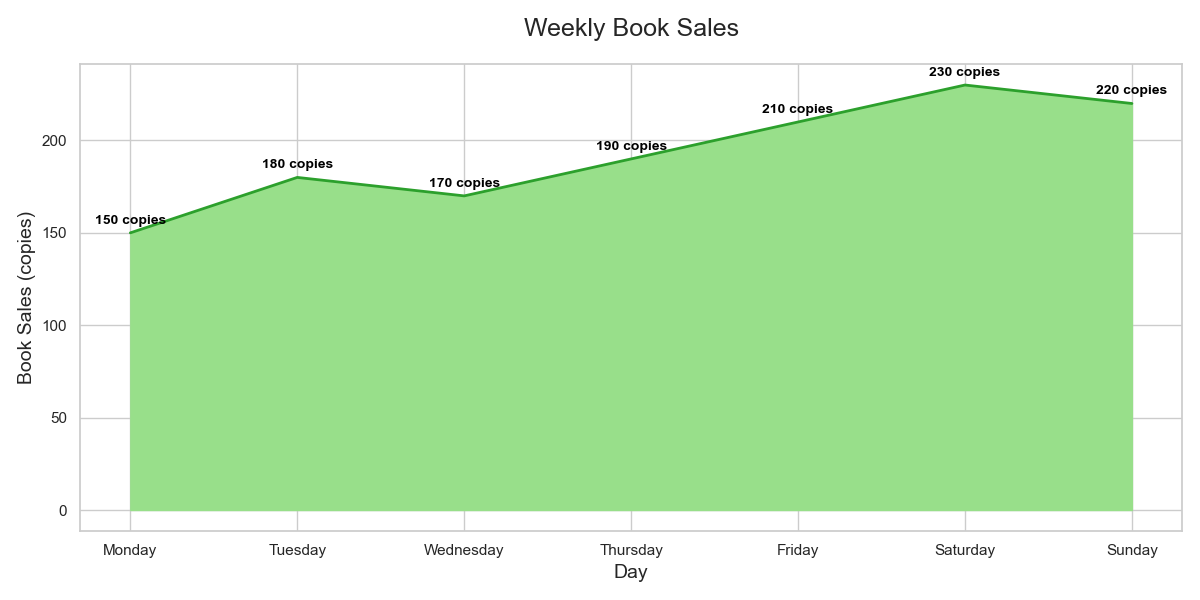

Values plotted in this chart, from the file beside it:
Day, Book_Sales
Monday, 150
Tuesday, 180
Wednesday, 170
Thursday, 190
Friday, 210
Saturday, 230
Sunday, 220
